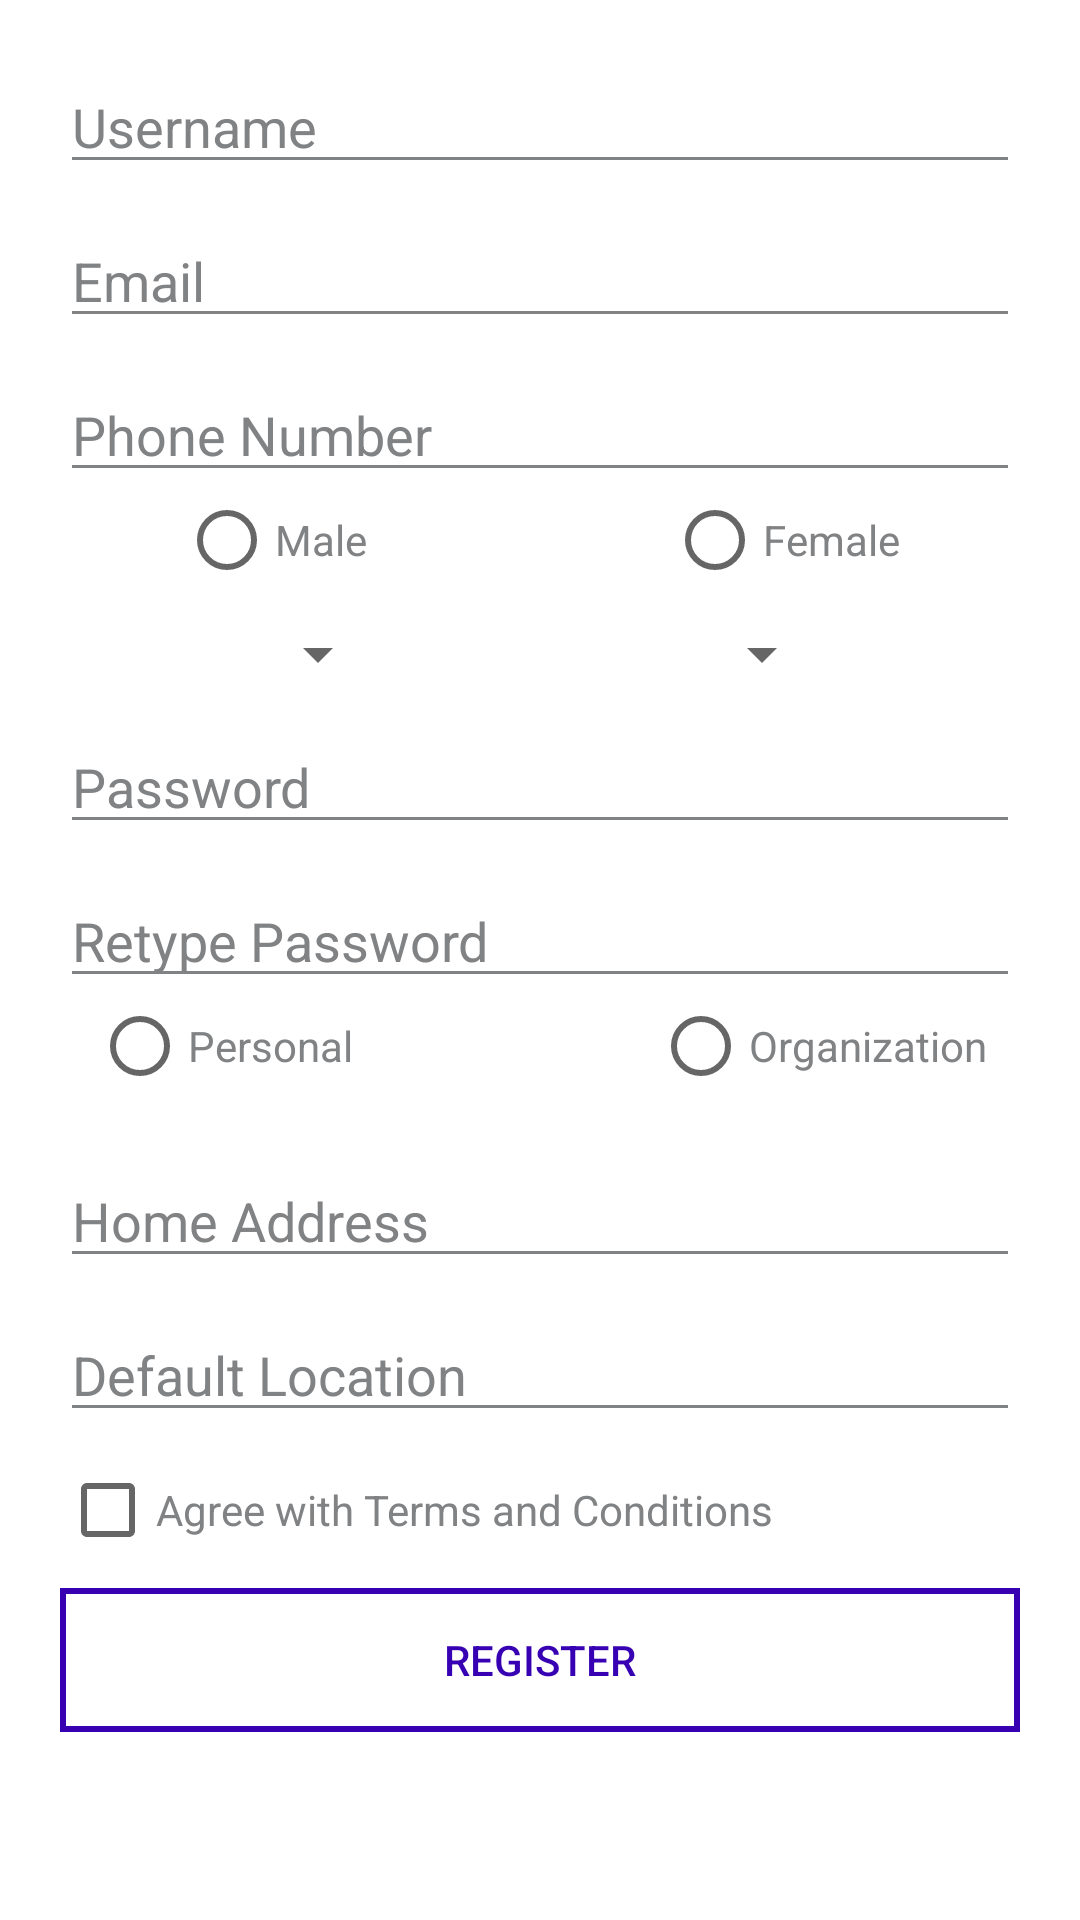

The Android layout XML behind this screen, and the referenced resources:
<!-- AndroidManifest.xml: application theme Theme.BloodShare -->
<!-- res/layout/activity_register.xml -->
<?xml version="1.0" encoding="utf-8"?>
<RelativeLayout xmlns:android="http://schemas.android.com/apk/res/android"
    xmlns:app="http://schemas.android.com/apk/res-auto"
    xmlns:tools="http://schemas.android.com/tools"
    android:layout_width="match_parent"
    android:layout_height="match_parent"
    android:orientation="vertical"
    android:background="#ffffff"
    tools:context=".Register">

<ScrollView
    android:layout_width="match_parent"
    android:layout_height="match_parent">
    <RelativeLayout
        android:layout_width="match_parent"
        android:layout_height="wrap_content">

    <ImageView
        android:id="@+id/imgRegister"
        android:layout_width="match_parent"
        android:layout_height="wrap_content"
        android:layout_alignParentTop="true"
        android:src="@drawable/ic_header"
        />

        <ImageView
            android:id="@+id/btnBack"
            android:layout_width="wrap_content"
            android:layout_height="wrap_content"
            android:src="@drawable/ic_header_back"
            android:layout_alignParentStart="true"
            android:layout_marginTop="20dp"
            android:layout_marginStart="20dp"/>

        <TextView
            android:layout_width="wrap_content"
            android:layout_height="wrap_content"
            android:text="@string/txt_register"
            android:textSize="24sp"
            android:textColor="#FFFFFF"
            android:layout_marginTop="20dp"
            android:layout_marginStart="20dp"
            android:layout_toEndOf="@id/btnBack"/>


    <EditText
        android:id="@+id/edtMainUsername"
        android:layout_width="match_parent"
        android:layout_height="wrap_content"
        android:layout_centerHorizontal="true"
        android:layout_marginTop="20dp"
        android:layout_marginLeft="20dp"
        android:layout_marginRight="20dp"
        android:layout_below="@id/imgRegister"
        android:textColorHint="#808284"
        android:textColor="#808284"
        android:backgroundTint="#808284"
        android:hint="@string/txt_user"/>

    <EditText
        android:id="@+id/edtMainEmail"
        android:layout_width="match_parent"
        android:layout_height="wrap_content"
        android:layout_centerHorizontal="true"
        android:layout_marginTop="10dp"
        android:layout_marginLeft="20dp"
        android:layout_marginRight="20dp"
        android:layout_below="@id/edtMainUsername"
        android:textColorHint="#808284"
        android:textColor="#808284"
        android:backgroundTint="#808284"
        android:hint="@string/txt_email"/>

    <EditText
        android:id="@+id/edtMainPhoneNumber"
        android:layout_width="match_parent"
        android:layout_height="wrap_content"
        android:layout_centerHorizontal="true"
        android:layout_marginTop="10dp"
        android:layout_marginLeft="20dp"
        android:layout_marginRight="20dp"
        android:layout_below="@id/edtMainEmail"
        android:textColorHint="#808284"
        android:textColor="#808284"
        android:backgroundTint="#808284"
        android:hint="@string/txt_phone_number"/>

    <RadioGroup
        android:id="@+id/radioGroup"
        android:layout_width="wrap_content"
        android:layout_height="wrap_content"
        android:layout_centerHorizontal="true"
        android:layout_marginRight="30dp"
        android:layout_marginLeft="30dp"
        android:orientation="horizontal"
        android:layout_below="@id/edtMainPhoneNumber">
        <RadioButton
            android:id="@+id/radioMale"
            android:layout_width="wrap_content"
            android:layout_height="wrap_content"
            android:layout_marginEnd="50dp"
            android:textColor="#808284"
            android:backgroundTint="@color/black"
            android:text="@string/txt_male"/>
        <RadioButton
            android:id="@+id/radioFemale"
            android:layout_width="wrap_content"
            android:layout_height="wrap_content"
            android:layout_marginLeft="50dp"
            android:layout_toRightOf="@id/radioMale"
            android:textColor="#808284"
            android:text="@string/txt_female"/>
    </RadioGroup>

    <RelativeLayout
        android:id="@+id/spinnerBloodType"
        android:layout_width="wrap_content"
        android:layout_height="wrap_content"
        android:layout_centerHorizontal="true"
        android:layout_below="@id/radioGroup"
        >

    <Spinner
        android:id="@+id/bloodType"
        android:layout_width="wrap_content"
        android:layout_height="match_parent"

        android:layout_marginTop="10dp"
        android:layout_marginStart="20dp"
        android:layout_marginEnd="50dp"
       />

        <Spinner
            android:id="@+id/rhesus"
            android:layout_width="wrap_content"
            android:layout_height="wrap_content"
            android:layout_toEndOf="@id/bloodType"
            android:layout_marginTop="10dp"
            android:layout_marginStart="50dp"
            android:layout_marginEnd="20dp"
            />

    </RelativeLayout>

    <EditText
        android:id="@+id/edtRegisterPassword"
        android:layout_width="match_parent"
        android:layout_height="wrap_content"
        android:layout_centerHorizontal="true"
        android:layout_marginTop="10dp"
        android:layout_marginLeft="20dp"
        android:layout_marginRight="20dp"
        android:layout_below="@id/spinnerBloodType"
        android:textColorHint="#808284"
        android:textColor="#808284"
        android:backgroundTint="#808284"
        android:hint="@string/txt_password"/>

    <EditText
        android:id="@+id/edtRegisterRetypePassword"
        android:layout_width="match_parent"
        android:layout_height="wrap_content"
        android:layout_centerHorizontal="true"
        android:layout_marginTop="10dp"
        android:layout_marginLeft="20dp"
        android:layout_marginRight="20dp"
        android:layout_below="@id/edtRegisterPassword"
        android:textColorHint="#808284"
        android:textColor="#808284"
        android:backgroundTint="#808284"
        android:hint="@string/txt_retype_password"/>

    <RadioGroup
        android:id="@+id/radioGroup2"
        android:layout_width="wrap_content"
        android:layout_height="wrap_content"
        android:layout_centerHorizontal="true"
        android:layout_marginRight="30dp"
        android:layout_marginLeft="30dp"
        android:orientation="horizontal"
        android:layout_below="@id/edtRegisterRetypePassword">
        <RadioButton
            android:id="@+id/radioPersonal"
            android:layout_width="wrap_content"
            android:layout_height="wrap_content"
            android:layout_marginEnd="50dp"
            android:textColor="#808284"
            android:text="@string/txt_personal"/>
        <RadioButton
            android:id="@+id/radioOrganization"
            android:layout_width="wrap_content"
            android:layout_height="wrap_content"
            android:layout_marginStart="50dp"
            android:textColor="#808284"
            android:text="@string/txt_organization"/>
    </RadioGroup>

    <Spinner
        android:id="@+id/spinnerJob"
        android:layout_width="match_parent"
        android:layout_height="wrap_content"
        android:layout_below="@id/radioGroup2"
        android:layout_marginTop="10dp"
        android:layout_marginLeft="20dp"
        android:layout_marginRight="20dp"
        android:backgroundTint="@color/white"
        android:background="#808284"
        />

    <EditText
        android:id="@+id/edtRegisterHome"
        android:layout_width="match_parent"
        android:layout_height="wrap_content"
        android:layout_centerHorizontal="true"
        android:layout_marginTop="10dp"
        android:layout_marginLeft="20dp"
        android:layout_marginRight="20dp"
        android:layout_below="@+id/spinnerJob"
        android:textColorHint="#808284"
        android:textColor="#808284"
        android:backgroundTint="#808284"
        android:hint="@string/txt_home_address"/>

    <EditText
        android:id="@+id/edtRegisterLocation"
        android:layout_width="match_parent"
        android:layout_height="wrap_content"
        android:layout_centerHorizontal="true"
        android:layout_marginTop="10dp"
        android:layout_marginLeft="20dp"
        android:layout_marginRight="20dp"
        android:layout_below="@+id/edtRegisterHome"
        android:textColorHint="#808284"
        android:textColor="#808284"
        android:backgroundTint="#808284"
        android:hint="@string/txt_default_location"/>
        
        <ImageView
            android:layout_width="wrap_content"
            android:layout_height="wrap_content"
            android:src="@drawable/ic_blood_needed_location"
            android:layout_below="@id/edtRegisterHome"
            android:layout_alignParentEnd="true"
            android:layout_marginTop="10dp"
            android:layout_marginEnd="20dp"/>


    <CheckBox
        android:id="@+id/checkBox"
        android:layout_width="wrap_content"
        android:layout_height="wrap_content"
        android:layout_marginTop="10dp"
        android:layout_marginLeft="20dp"
        android:layout_marginRight="20dp"
        android:textColor="#808284"
        android:text="@string/txt_agree"
        android:layout_below="@id/edtRegisterLocation"/>
    <Button
        android:id="@+id/btnRegister"
        android:layout_width="match_parent"
        android:layout_height="wrap_content"
        android:layout_centerHorizontal="true"
        android:textColor="@color/design_default_color_primary_dark"
        android:text="@string/txt_register"
        android:onClick="pindahAlmost"
        android:layout_marginTop="10dp"
        android:layout_marginLeft="20dp"
        android:layout_marginRight="20dp"
        android:layout_marginBottom="50dp"
        android:background="@drawable/btn_stroke_blue"
        android:layout_below="@id/checkBox"/>



    </RelativeLayout>
</ScrollView>

</RelativeLayout>
<!-- resources referenced by this layout -->
<resources>
  <!-- drawable btn_stroke_blue (drawable) -->
  <?xml version="1.0" encoding="utf-8"?>
  <selector xmlns:android="http://schemas.android.com/apk/res/android">
      <item android:state_pressed="true">
          <layer-list>
              <item>
                  <shape android:shape="rectangle">
                      <stroke android:width="2dp" android:color="#43b3e6"/>
                          <solid android:color="#00FFFFFF"/>
  
  
                  </shape>
              </item>
          </layer-list>
  
      </item>
  
      <item>
          <layer-list>
              <item>
                  <shape android:shape="rectangle">
                      <stroke android:width="2dp" android:color="@color/design_default_color_primary_dark"/>
                      <solid android:color="#00FFFFFF"/>
                  </shape>
              </item>
          </layer-list>
  
      </item>
  </selector>
  <string name="txt_agree">Agree with Terms and Conditions</string>
  <string name="txt_default_location">Default Location</string>
  <string name="txt_email">Email</string>
  <string name="txt_female">Female</string>
  <string name="txt_home_address">Home Address</string>
  <string name="txt_male">Male</string>
  <string name="txt_organization">Organization</string>
  <string name="txt_password">Password</string>
  <string name="txt_personal">Personal</string>
  <string name="txt_phone_number">Phone Number</string>
  <string name="txt_register"> Register</string>
  <string name="txt_retype_password">Retype Password</string>
  <string name="txt_user">Username</string>
  <style name="Theme.BloodShare" parent="Theme.AppCompat.DayNight.NoActionBar">
          
          <item name="colorPrimary">@color/purple_500</item>
          <item name="colorPrimaryVariant">@color/purple_700</item>
          <item name="colorOnPrimary">@color/white</item>
          
          <item name="colorSecondary">@color/teal_200</item>
          <item name="colorSecondaryVariant">@color/teal_700</item>
          <item name="colorOnSecondary">@color/black</item>
          
          <item name="android:statusBarColor" tools:targetApi="l">?attr/colorPrimaryVariant</item>
          
      </style>
  <!-- not gathered from this repository: default colours our renderer supplied (Android Studio template values) -->
  <color name="purple_500">#FF6200EE</color>
  <color name="purple_700">#FF3700B3</color>
  <color name="teal_200">#FF03DAC5</color>
  <color name="teal_700">#FF018786</color>
  <color name="black">#FF000000</color>
  <color name="white">#FFFFFFFF</color>
</resources>
